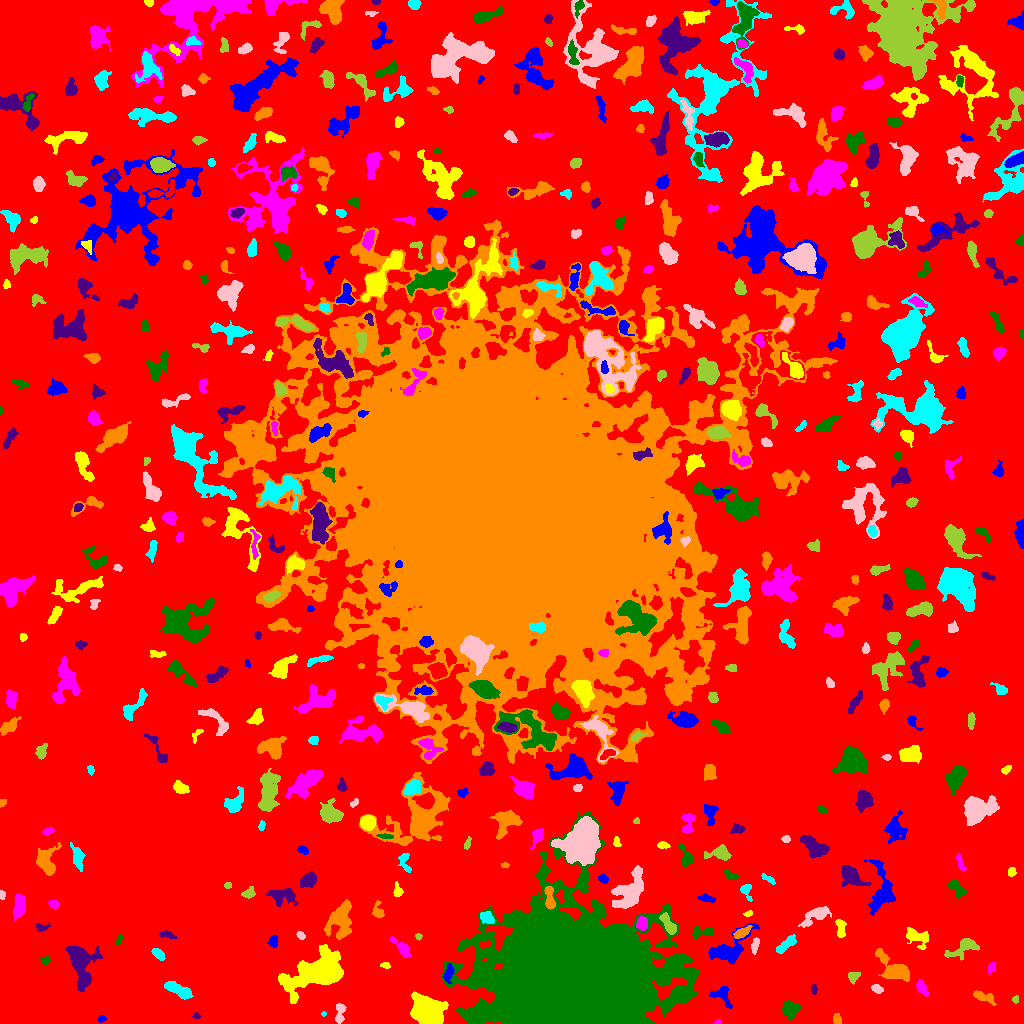

Values plotted in this chart, from the file beside it:
ID, X, Y, A, B, theta, total_flux, mu_max, mu_median, mu_mean, R_fwhm, R_e, R10, R90, x_start, x_end, y_start, y_end, area, greylevel
0, 518.7, 539.8, 311.5, 306.2, -0.1808, 4222494, 23.0, 6.0, 5.822, 111.1, 256.8, 100.9, 395.6, 0, 1023, 0, 1023, 725276, 5.822
1, 101.3, 4.59, 1.855, 1.529, 0.359, 173.0, 7.0, 3.0, 3.264, 2.764, 2.111, 0.7979, 3.338, 97, 106, 1, 8, 53, 14.26
2, 427.1, 12.46, 6.439, 5.559, -0.6153, 24672, 108.0, 18.0, 28.42, 7.313, 7.159, 2.764, 12.48, 410, 448, 0, 32, 868, 37.42
3, 717.8, 1.124, 1.669, 1.044, 0.07304, 97.0, 7.0, 3.0, 3.031, 1.954, 1.596, 0.5642, 2.523, 714, 721, 0, 4, 32, 14.03
4, 789.8, 14.46, 4.108, 3.71, -1.076, 1858, 16.0, 7.0, 7.315, 5.971, 4.82, 1.954, 7.715, 782, 800, 3, 23, 254, 16.31
5, 196.1, 7.591, 1.881, 1.434, -0.2703, 149.0, 7.0, 3.5, 3.386, 2.646, 2.034, 0.7979, 3.141, 192, 200, 5, 11, 44, 13.39
6, 837.1, 4.445, 2.639, 1.757, -1.43, 274.0, 7.0, 3.0, 3.224, 3.478, 2.764, 1.128, 4.26, 833, 841, 0, 10, 85, 14.22
7, 323.7, 9.25, 1.17, 0.9963, 0.3528, 80.0, 8.0, 3.0, 3.2, 1.784, 1.262, 0.0, 2.185, 321, 326, 7, 12, 25, 14.2
8, 339.7, 11.13, 5.693, 2.305, 1.451, 520.0, 7.0, 3.0, 3.23, 4.549, 3.868, 1.493, 6.103, 335, 346, 0, 20, 161, 14.23
9, 1016, 24.18, 1.751, 1.398, 1.313, 113.0, 7.0, 2.0, 2.404, 2.034, 1.871, 0.5642, 3.09, 1012, 1018, 20, 28, 47, 13.4
10, 145.8, 28.1, 3.498, 2.491, 0.455, 777.0, 11.0, 5.0, 5.672, 4.442, 3.656, 1.493, 5.781, 138, 154, 21, 33, 137, 14.67
11, 722.1, 28.45, 5.965, 4.065, -0.8415, 806.0, 8.0, 3.0, 3.566, 5.585, 4.687, 1.784, 7.442, 709, 732, 15, 37, 226, 13.57
12, 317.9, 51.11, 13.65, 7.079, 0.4047, 18813, 47.0, 7.0, 11.53, 8.831, 9.869, 3.742, 18.58, 278, 343, 20, 79, 1631, 20.53
13, 921.7, 35.59, 4.162, 1.981, -1.116, 681.0, 11.0, 4.0, 4.83, 4.184, 3.478, 1.382, 5.585, 916, 929, 27, 44, 141, 14.83
14, 683.6, 29.15, 3.798, 2.642, 0.1081, 746.0, 9.0, 5.0, 4.908, 5.202, 3.949, 1.596, 6.077, 675, 692, 23, 34, 152, 21.91
15, 813.7, 33.95, 2.269, 1.25, -1.49, 124.0, 5.0, 2.0, 2.067, 2.932, 2.111, 0.7979, 3.241, 811, 817, 29, 39, 60, 13.07
16, 982.7, 26.72, 6.06, 1.992, -0.3573, 523.0, 8.0, 2.0, 2.874, 4.406, 3.868, 1.382, 6.358, 973, 996, 18, 33, 182, 12.87
17, 178.2, 33.36, 7.742, 2.539, -0.5047, 1754, 13.0, 5.0, 5.847, 5.944, 5.109, 2.034, 8.234, 164, 193, 24, 42, 300, 15.85
18, 877.1, 34.44, 2.758, 1.809, -0.4844, 247.0, 5.0, 2.0, 2.656, 3.742, 2.821, 1.128, 4.514, 871, 883, 30, 39, 93, 15.66
19, 853.3, 47.24, 2.83, 2.409, 0.5288, 512.0, 11.0, 4.0, 4.571, 3.523, 3.192, 1.262, 5.078, 848, 860, 39, 51, 112, 14.57
20, 433.2, 35.84, 2.478, 1.677, -1.493, 171.0, 5.0, 2.0, 2.408, 3.338, 2.585, 0.9772, 3.909, 430, 437, 32, 42, 71, 14.41
21, 448.4, 50.4, 4.952, 2.073, 1.362, 630.0, 9.0, 4.0, 4.406, 4.583, 3.868, 1.493, 5.944, 443, 454, 40, 60, 143, 17.41
22, 385.2, 58.14, 2.426, 1.47, -0.1937, 160.0, 5.0, 3.0, 2.712, 3.192, 2.394, 0.9772, 3.7, 380, 390, 55, 61, 59, 12.71
23, 991.6, 55.93, 2.78, 1.565, 1.102, 148.0, 7.0, 2.0, 1.922, 1.784, 2.326, 0.7979, 4.107, 988, 995, 49, 62, 77, 13.92
24, 45.1, 62.86, 2.004, 1.713, -0.06701, 173.0, 7.0, 2.0, 2.37, 2.326, 2.257, 0.7979, 3.7, 40, 50, 59, 67, 73, 13.37
25, 80.67, 60.87, 9.794, 4.755, -1.416, 8146, 53.0, 7.0, 10.47, 5.14, 6.333, 2.257, 12.17, 65, 102, 32, 77, 778, 20.47
26, 895.8, 54.15, 9.174, 4.245, -0.6353, 2960, 18.0, 4.0, 5.681, 6.283, 5.917, 2.326, 10.39, 875, 909, 42, 75, 521, 15.68
27, 157.3, 70.08, 3.343, 1.923, -0.6548, 321.0, 7.0, 2.0, 2.61, 3.385, 3.141, 1.128, 5.015, 151, 165, 63, 75, 123, 14.61
28, 755.2, 78.82, 3.947, 1.688, 1.36, 282.0, 5.0, 3.0, 2.66, 4.184, 3.192, 1.262, 4.951, 751, 759, 69, 86, 106, 15.66
29, 964, 75.83, 9.004, 3.765, 0.4273, 1464, 12.0, 4.0, 4.45, 5.232, 5.754, 2.185, 9.045, 944, 979, 63, 85, 329, 13.45
30, 485.3, 79.38, 3.032, 1.626, 0.1409, 253.0, 6.0, 3.0, 3.163, 3.949, 2.821, 1.128, 4.37, 479, 491, 75, 83, 80, 24.16
31, 273.4, 82.57, 2.871, 2.059, 1.395, 407.0, 9.0, 4.0, 3.99, 3.478, 3.038, 1.128, 4.82, 267, 277, 76, 88, 102, 14.99
32, 917.4, 86.82, 6.705, 3.785, -0.4073, 1387, 10.0, 4.0, 4.734, 6.794, 5.352, 2.111, 8.406, 906, 928, 74, 96, 293, 13.73
33, 401.5, 75.58, 7.254, 2.434, -0.7907, 804.0, 7.0, 4.0, 3.98, 6.283, 4.853, 1.954, 7.247, 389, 411, 66, 87, 202, 12.98
34, 119.2, 84.37, 2.306, 1.292, 1.365, 142.0, 6.0, 2.0, 2.367, 2.821, 2.111, 0.7979, 3.385, 116, 122, 78, 89, 60, 15.37
35, 168.4, 88.03, 3.99, 1.518, -0.2303, 136.0, 4.0, 1.0, 1.333, 3.523, 2.877, 0.9772, 4.687, 159, 177, 85, 93, 102, 12.33
36, 742.4, 91.17, 4.577, 1.802, 0.5317, 769.0, 12.0, 4.5, 5.127, 4.583, 3.656, 1.382, 5.754, 733, 752, 85, 98, 150, 19.13
37, 785.1, 78.43, 6.493, 2.168, 0.7397, 573.0, 7.0, 2.0, 2.782, 4.37, 4.334, 1.596, 6.979, 776, 796, 70, 89, 206, 15.78
38, 300.9, 88.02, 2.173, 1.653, -0.6772, 185.0, 6.0, 3.0, 2.937, 3.241, 2.394, 0.9772, 3.827, 296, 305, 84, 92, 63, 14.94
39, 418.4, 87.07, 1.709, 1.441, -0.5894, 123.0, 6.0, 3.0, 2.86, 2.821, 1.954, 0.7979, 3.038, 415, 422, 83, 90, 43, 14.86
40, 459.3, 103, 4.839, 2.955, 1.45, 1639, 14.0, 5.0, 6.185, 6.024, 4.754, 1.954, 7.569, 451, 466, 93, 114, 265, 16.18
41, 727.7, 73.22, 11.62, 5.625, 0.5763, 3823, 18.0, 6.0, 6.298, 6.84, 7.442, 2.764, 11.89, 708, 759, 59, 100, 607, 15.3
42, 840.7, 95.75, 5.097, 2.164, -1.548, 450.0, 8.0, 3.0, 2.961, 4.184, 3.7, 1.382, 5.836, 835, 846, 86, 104, 152, 15.96
43, 641.5, 99.39, 3.491, 2.584, 1.552, 399.0, 6.0, 3.0, 2.79, 4.853, 3.742, 1.382, 5.809, 636, 647, 93, 107, 143, 18.79
44, 702.3, 91.5, 6.29, 2.236, 0.1627, 541.0, 8.0, 3.0, 3.446, 4.72, 3.827, 1.493, 6.024, 692, 712, 85, 97, 157, 14.45
45, 40.72, 95.68, 3.005, 1.842, -0.13, 208.0, 7.0, 2.0, 2.391, 2.877, 2.646, 0.9772, 4.107, 36, 50, 91, 100, 87, 14.39
46, 340.8, 104.3, 8.625, 5.436, 1.309, 3121, 14.0, 4.0, 4.986, 7.899, 7.378, 2.877, 11.95, 324, 351, 84, 124, 626, 14.99
47, 486, 106.2, 3.561, 2.471, -0.5444, 815.0, 12.0, 5.0, 5.327, 4.583, 3.742, 1.493, 5.863, 480, 494, 100, 112, 153, 19.33
48, 817.5, 109.5, 7.193, 2.946, 0.4987, 1317, 13.0, 3.0, 4.09, 4.787, 4.652, 1.784, 8.273, 798, 831, 96, 117, 322, 14.09
49, 669.2, 98.09, 6.137, 2.326, -0.9967, 932.0, 13.0, 4.0, 4.417, 3.742, 4.184, 1.493, 6.979, 659, 676, 89, 111, 211, 19.42
50, 74.37, 113.8, 4.64, 3.075, -0.5753, 1268, 12.0, 5.0, 5.032, 5.754, 4.72, 1.871, 7.442, 65, 85, 103, 123, 252, 15.03
51, 882.9, 132.1, 11.71, 5.615, -1.501, 2379, 11.0, 3.0, 3.752, 6.91, 6.817, 2.646, 11.77, 864, 895, 108, 164, 634, 13.75
52, 747.8, 109.6, 2.169, 1.307, 0.2776, 154.0, 7.0, 3.0, 3.143, 2.585, 2.111, 0.7979, 3.29, 743, 752, 107, 113, 49, 13.14
53, 53.54, 119.2, 2.342, 1.926, -0.5781, 331.0, 9.0, 4.0, 4.037, 3.038, 2.646, 0.9772, 4.26, 48, 58, 113, 123, 82, 18.04
54, 575.2, 39.65, 35.49, 26.51, -0.09685, 879995, 247.0, 18.0, 38.89, 22.65, 31.32, 10.85, 62.04, 441, 698, 0, 212, 22626, 46.89
55, 282.7, 128.3, 7.181, 3.855, 0.00438, 1131, 10.0, 3.0, 3.407, 5.352, 5.352, 2.034, 8.795, 266, 298, 117, 135, 332, 13.41
56, 377.7, 111.9, 3.894, 2.727, -1.385, 543.0, 8.0, 3.0, 4.052, 4.583, 3.568, 1.382, 5.726, 372, 384, 106, 123, 134, 14.05
57, 746.5, 132.8, 4.534, 2.59, -1.286, 482.0, 7.0, 4.0, 3.766, 4.82, 3.656, 1.493, 5.412, 740, 752, 122, 139, 128, 13.77
58, 1.956, 128.5, 2.023, 1.303, -1.525, 136.0, 6.0, 3.0, 2.615, 2.932, 2.034, 0.7979, 3.241, 0, 5, 124, 133, 52, 13.62
59, 248.6, 129.7, 3.279, 2.064, 0.2597, 514.0, 11.0, 4.0, 4.393, 3.478, 3.09, 1.262, 5.015, 241, 255, 125, 137, 117, 14.39
... 490 more rows
